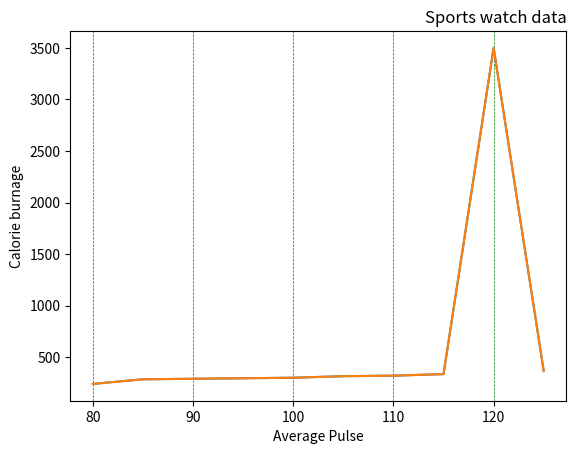

Here is the Python script that generated this plot:
import pandas as Pd
import matplotlib.pyplot as plt
import numpy as np
x=np.array([80,85,90,95,100,105,110,115,120,125])
y=np.array([240,285,290,295,300,315,320,335,3500,365])
plt.plot(x,y)
plt.title("Sports watch data",loc='right')
plt.xlabel("Average Pulse")
plt.ylabel("Calorie burnage")
plt.plot(x,y)
plt.grid(axis='x',color='green',linestyle='--',linewidth='0.5')
plt.show()